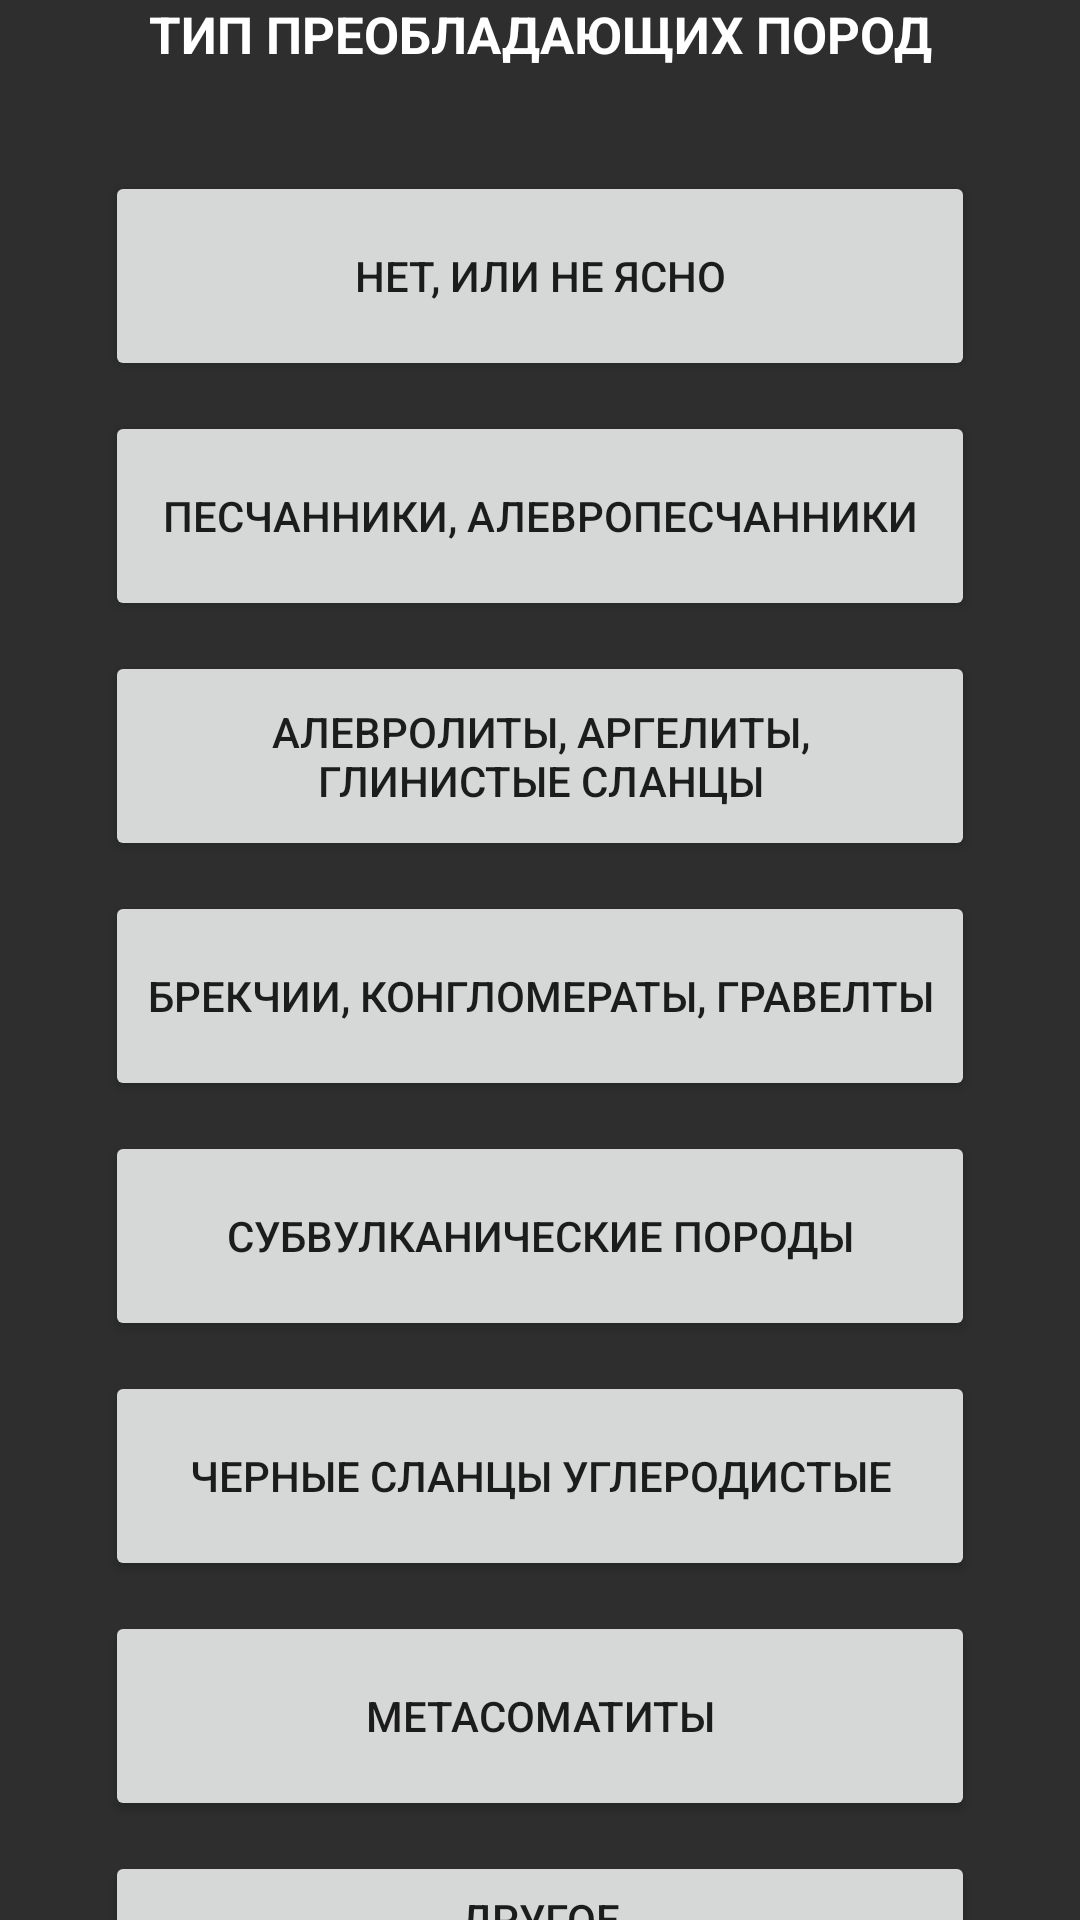

Android layout source for this screen:
<!-- AndroidManifest.xml: application theme Theme.GruntPoint -->
<!-- res/layout/activity_param7.xml -->
<?xml version="1.0" encoding="utf-8"?>
<android.support.constraint.ConstraintLayout xmlns:android="http://schemas.android.com/apk/res/android"
    xmlns:app="http://schemas.android.com/apk/res-auto"
    xmlns:tools="http://schemas.android.com/tools"
    android:layout_width="match_parent"
    android:layout_height="match_parent"
    android:background="@color/backg"
    tools:context=".Param_7">
    <Button
        android:id="@+id/buttpar7_1"
        android:layout_width="290dp"
        android:layout_height="70dp"
        android:layout_marginTop="7dp"
        android:text="@string/par7_1"
        app:layout_constraintEnd_toEndOf="parent"
        app:layout_constraintHorizontal_bias="0.5"
        app:layout_constraintStart_toStartOf="parent"
        app:layout_constraintTop_toBottomOf="@+id/TextPar7" />

    <Button
        android:id="@+id/buttpar7_2"
        android:layout_width="290dp"
        android:layout_height="70dp"
        android:layout_marginTop="10dp"
        android:text="@string/par7_2"
        app:layout_constraintEnd_toEndOf="parent"
        app:layout_constraintHorizontal_bias="0.5"
        app:layout_constraintStart_toStartOf="parent"
        app:layout_constraintTop_toBottomOf="@+id/buttpar7_1" />

    <Button
        android:id="@+id/buttpar7_3"
        android:layout_width="290dp"
        android:layout_height="70dp"
        android:layout_marginTop="10dp"
        android:text="@string/par7_3"
        app:layout_constraintEnd_toEndOf="parent"
        app:layout_constraintHorizontal_bias="0.5"
        app:layout_constraintStart_toStartOf="parent"
        app:layout_constraintTop_toBottomOf="@+id/buttpar7_2" />

    <Button
        android:id="@+id/buttpar7_4"
        android:layout_width="290dp"
        android:layout_height="70dp"
        android:layout_marginTop="10dp"
        android:text="@string/par7_4"
        app:layout_constraintEnd_toEndOf="parent"
        app:layout_constraintHorizontal_bias="0.5"
        app:layout_constraintStart_toStartOf="parent"
        app:layout_constraintTop_toBottomOf="@+id/buttpar7_3" />

    <Button
        android:id="@+id/buttpar7_5"
        android:layout_width="290dp"
        android:layout_height="70dp"
        android:layout_marginTop="10dp"
        android:text="@string/par7_5"
        app:layout_constraintEnd_toEndOf="parent"
        app:layout_constraintHorizontal_bias="0.5"
        app:layout_constraintStart_toStartOf="parent"
        app:layout_constraintTop_toBottomOf="@+id/buttpar7_4" />

    <Button
        android:id="@+id/buttpar7_6"
        android:layout_width="290dp"
        android:layout_height="70dp"
        android:layout_marginTop="10dp"
        android:text="@string/par7_6"
        app:layout_constraintEnd_toEndOf="parent"
        app:layout_constraintHorizontal_bias="0.5"
        app:layout_constraintStart_toStartOf="parent"
        app:layout_constraintTop_toBottomOf="@+id/buttpar7_5" />

    <Button
        android:id="@+id/buttpar7_7"
        android:layout_width="290dp"
        android:layout_height="70dp"
        android:layout_marginTop="10dp"
        android:text="@string/par7_7"
        app:layout_constraintEnd_toEndOf="parent"
        app:layout_constraintHorizontal_bias="0.5"
        app:layout_constraintStart_toStartOf="parent"
        app:layout_constraintTop_toBottomOf="@+id/buttpar7_6" />

    <Button
        android:id="@+id/buttpar7_8"
        android:layout_width="290dp"
        android:layout_height="45dp"
        android:layout_marginTop="10dp"
        android:text="@string/par7_8"
        app:layout_constraintEnd_toEndOf="parent"
        app:layout_constraintHorizontal_bias="0.5"
        app:layout_constraintStart_toStartOf="parent"
        app:layout_constraintTop_toBottomOf="@+id/buttpar7_7" />

    <TextView
        android:id="@+id/TextPar7"
        android:layout_width="wrap_content"
        android:layout_height="50dp"
        android:text="@string/par7"
        android:textAllCaps="true"
        android:textColor="@color/white"
        android:textSize="17dp"
        android:textStyle="bold"
        app:layout_constraintEnd_toEndOf="parent"
        app:layout_constraintHorizontal_bias="0.5"
        app:layout_constraintStart_toStartOf="parent"
        app:layout_constraintTop_toTopOf="parent" />


</android.support.constraint.ConstraintLayout>
<!-- resources referenced by this layout -->
<resources>
  <color name="backg">#2E2E2E</color>
  <color name="white">#FFFFFFFF</color>
  <string name="par7">Тип преобладающих пород</string>
  <string name="par7_1">Нет, или не ясно</string>
  <string name="par7_2">Песчанники, алевропесчанники</string>
  <string name="par7_3">Алевролиты, аргелиты, глинистые сланцы</string>
  <string name="par7_4">Брекчии, конгломераты, гравелты</string>
  <string name="par7_5">Субвулканические породы</string>
  <string name="par7_6">Черные сланцы углеродистые</string>
  <string name="par7_7">Метасоматиты</string>
  <string name="par7_8">Другое</string>
  <style name="Theme.GruntPoint" parent="Theme.AppCompat.Light.NoActionBar">
          
          <item name="colorPrimary">@color/purple_500</item>
          <item name="colorPrimaryDark">@color/purple_700</item>
          <item name="colorAccent">@color/teal_200</item>
          
      </style>
  <color name="purple_500">#FF6200EE</color>
  <color name="purple_700">#AC2A01</color>
  <color name="teal_200">#FF03DAC5</color>
</resources>
